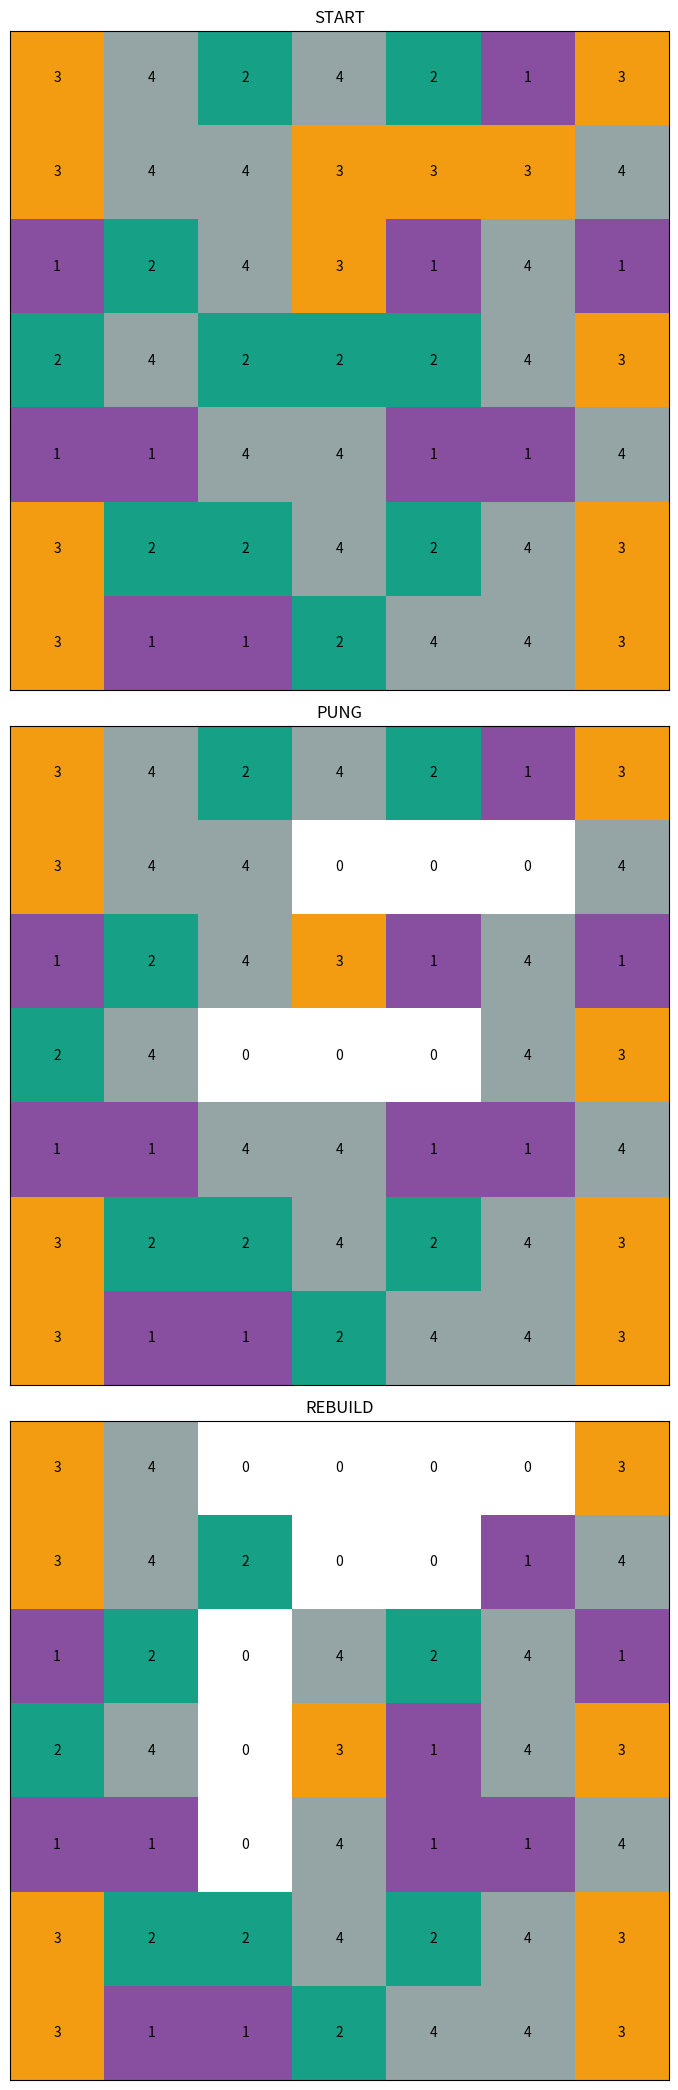

Write Python code to recreate this figure.
import copy
import random

import matplotlib.pyplot as plt
from matplotlib import colors
from matplotlib import cm
import numpy as np
from collections import OrderedDict


class AnyPung:
    DEFAULT_SIZE = 5
    TILE_SIZE = DEFAULT_SIZE

    MIN_SIZE = 5
    MAX_SIZE = 10

    MIN_NUMBER = 1
    MAX_NUMBER = 4

    PUNG_SIZE = 3

    def __init__(self, size=0):
        self.generate_tile_size(size)

    def __call__(self, *args, **kwargs):

        start_tiles = self.get_tile_data()
        self.print_log_line('START')
        self.print_tile(start_tiles)

        pung_tiles = self.pung_tile_data(start_tiles)
        self.print_log_line('PUNG')
        self.print_tile(pung_tiles)

        rebuild_tiles = self.rebuild_tile_data(pung_tiles)
        self.print_log_line('REBUILD')
        self.print_tile(rebuild_tiles)

        draw_tiles = [
            dict(title='START', tile=start_tiles),
            dict(title='PUNG', tile=pung_tiles),
            dict(title='REBUILD', tile=rebuild_tiles),
        ]
        self.show_graph(draw_tiles)

    def show_graph(self, draw_tiles):

        fig, axs = plt.subplots(len(draw_tiles), 1, figsize=(self.TILE_SIZE, self.TILE_SIZE * len(draw_tiles)))

        color_list = [
            '#FFFFFF',
            '#A93226',
            '#884EA0',
            '#3498DB',
            '#16A085',
            '#58D68D',
            '#F39C12',
            '#D35400',
            '#95A5A6',
        ]

        _cmap = colors.ListedColormap(color_list)

        for index, ax in enumerate(axs):
            tile_data = draw_tiles[index]
            _array = np.array(tile_data.get('tile'))
            _title = tile_data.get('title')
            ax.imshow(_array, vmin=0, vmax=self.MAX_NUMBER, cmap=_cmap, aspect='equal')
            ax.set_title(_title)
            ax.set_xticks([])
            ax.set_yticks([])
            ax.set_xticklabels([])
            ax.set_yticklabels([])
            for i in range(self.TILE_SIZE):
                for j in range(self.TILE_SIZE):
                    ax.text(j, i, _array[i, j], ha="center", va="center", color="k")

        fig.tight_layout()
        plt.show()

    def rebuild_tile_data(self, pung_tiles):
        clear_tiles = copy.deepcopy(pung_tiles)
        tile_str_format = '{:0' + str(self.TILE_SIZE) + '.0f}'

        for index in range(self.TILE_SIZE):
            tile_line = ''.join([str(tile[index]) for tile in pung_tiles])
            tile_line = tile_str_format.format(int(tile_line.replace('0', '') or 0))
            for tile_index, tile in enumerate(self.check_tile_line(tile_line)):
                clear_tiles[tile_index][index] = int(tile)

        return clear_tiles

    def pung_tile_data(self, start_tiles):
        pung_tiles = copy.deepcopy(start_tiles)
        # row
        for index in range(self.TILE_SIZE):
            tile_line = ''.join([str(x) for x in start_tiles[index]])
            for tile_index, tile in enumerate(self.check_tile_line(tile_line)):
                if tile == '0':
                    pung_tiles[index][tile_index] = int(tile)

        # column
        for index in range(self.TILE_SIZE):
            tile_line = ''.join([str(tile[index]) for tile in start_tiles])
            for tile_index, tile in enumerate(self.check_tile_line(tile_line)):
                if tile == '0':
                    pung_tiles[tile_index][index] = int(tile)

        return pung_tiles

    def print_log_line(self, title):
        line_str = '-' * (abs(int((self.TILE_SIZE * 2 - 1 - len(title)) / 2)))
        print(f"{line_str}{title}{line_str}")

    def random_number(self):
        return random.randint(self.MIN_NUMBER, self.MAX_NUMBER)

    def random_size(self):
        return random.randint(self.MIN_SIZE, self.MAX_SIZE)

    def get_tile_data(self):
        return [[self.random_number() for i in range(self.TILE_SIZE)] for i in range(self.TILE_SIZE)]

    def print_tile(self, tiles):
        if isinstance(tiles, list):
            for tile in tiles:
                print(' '.join([str(x) for x in tile]))
        elif isinstance(tiles, str):
            print(' '.join([x for x in tiles]))
        else:
            print(tiles)

    def generate_tile_size(self, size=0):
        self.TILE_SIZE = min(max(size or self.random_size(), self.DEFAULT_SIZE), self.MAX_SIZE)

    def check_tile_line(self, tile_line):
        for tile in list(set(tile_line)):
            pung_size_list = list(range(self.TILE_SIZE, self.PUNG_SIZE - 1, -1))
            for pung_size in pung_size_list:
                pung_code = tile * pung_size
                tile_line = tile_line.replace(pung_code, '0' * pung_size)

        return tile_line


if __name__ == "__main__":
    any_pung = AnyPung()
    any_pung()

